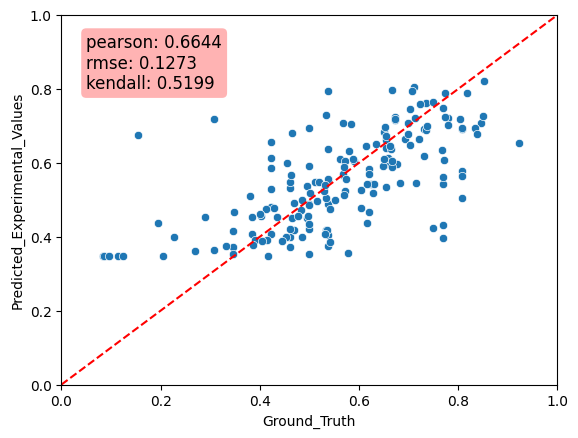

Values plotted in this chart, from the file beside it:
Predicted_Experimental_Values, Ground_Truth, MAE
0.364, 0.3077, 0.05631
0.4198, 0.5, 0.08023
0.5054, 0.8077, 0.3023
0.3739, 0.5385, 0.1646
0.357, 0.5769, 0.2199
0.3541, 0.5, 0.1459
0.3726, 0.3462, 0.0264
0.4144, 0.3462, 0.0682
0.6129, 0.4231, 0.1898
0.6916, 0.8077, 0.1161
0.4873, 0.5385, 0.05116
0.7078, 0.8462, 0.1384
0.4079, 0.4231, 0.01519
0.4046, 0.5385, 0.1339
0.6934, 0.8077, 0.1143
0.6952, 0.5, 0.1952
0.5788, 0.8077, 0.2289
0.7197, 0.3077, 0.412
0.3731, 0.4615, 0.08846
0.438, 0.6154, 0.1774
0.6657, 0.6923, 0.02658
0.3956, 0.7692, 0.3736
0.6745, 0.1538, 0.5206
0.4887, 0.5, 0.01133
0.542, 0.7692, 0.2273
0.6181, 0.7308, 0.1127
0.7955, 0.5385, 0.257
0.6916, 0.7308, 0.03921
0.6539, 0.9231, 0.2692
0.48, 0.4231, 0.05688
0.3532, 0.3462, 0.007007
0.6569, 0.4231, 0.2339
0.5955, 0.6538, 0.05832
0.5852, 0.4231, 0.1621
0.5915, 0.5, 0.09152
0.5572, 0.5385, 0.01877
0.4318, 0.7692, 0.3374
0.5335, 0.6538, 0.1204
0.4, 0.4615, 0.06153
0.362, 0.2692, 0.09275
0.5609, 0.7692, 0.2083
0.6625, 0.6538, 0.008633
0.5322, 0.4615, 0.07067
0.4082, 0.3846, 0.02355
0.547, 0.4615, 0.08547
0.5648, 0.8077, 0.2429
0.424, 0.75, 0.326
0.4776, 0.4286, 0.04908
0.5467, 0.7143, 0.1676
0.4858, 0.5, 0.01418
0.7976, 0.6667, 0.131
0.474, 0.5417, 0.06767
0.4788, 0.6042, 0.1253
0.5265, 0.6042, 0.07766
0.6089, 0.7708, 0.1619
0.4908, 0.4688, 0.02203
0.417, 0.4688, 0.05172
0.4756, 0.4115, 0.06414
0.72, 0.7784, 0.05842
0.5662, 0.5677, 0.001486
... 113 more rows
